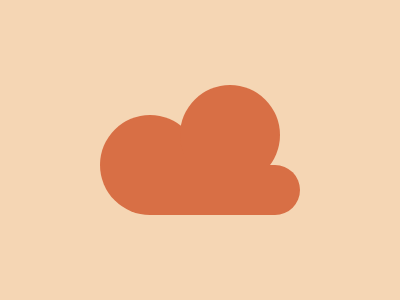

Reproduce this picture with HTML and CSS.

<div class='c1'></div>
<div class='c1 c2'></div>
<div class='c3'></div>
<style>
  *{
    margin:0;
    background:#F5D6B4;
  }
  .c1 {
    position:fixed;
    top:115;
    left:100;
    width: 100px;
    height: 100px;
    border-radius:50%;
    background: #D86F45;
  }
  .c2 {
    top:85;
    left:180;
  }
  .c3{
    position:fixed;
    top:165;
    left:150;
    width:150;
    height:50;
    background: #D86F45;
    border-top-right-radius:25px;
    border-bottom-right-radius:25px;
  }
</style>